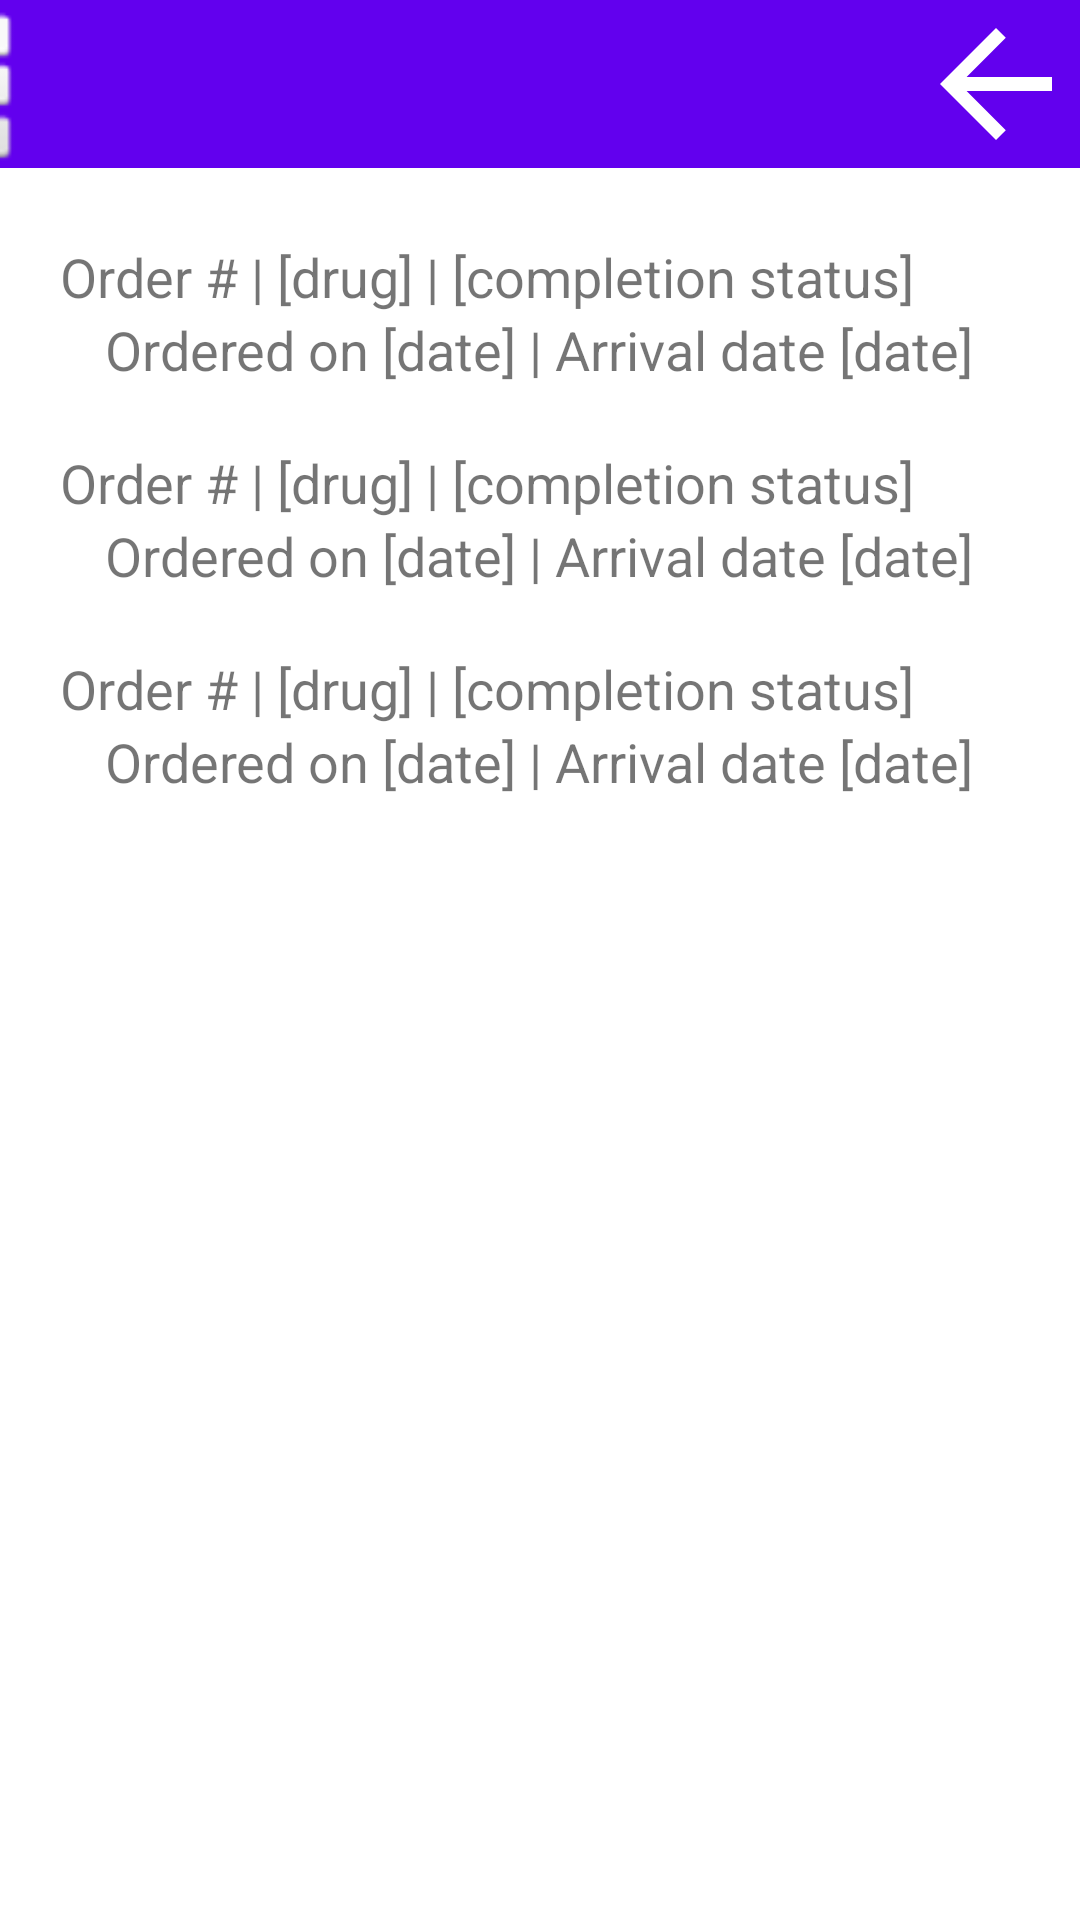

Write the Android layout XML for this screen, with the resource values it uses.
<!-- AndroidManifest.xml: application theme Theme.SWEN444PharmacyManagerV2 -->
<!-- res/layout/fragment_ordering_history.xml -->
<?xml version="1.0" encoding="utf-8"?>
<androidx.constraintlayout.widget.ConstraintLayout xmlns:android="http://schemas.android.com/apk/res/android"
    xmlns:app="http://schemas.android.com/apk/res-auto"
    xmlns:tools="http://schemas.android.com/tools"
    android:id="@+id/frameLayout13"
    android:layout_width="match_parent"
    android:layout_height="match_parent"
    tools:context=".OrderingHistory">

    <ScrollView
        android:layout_width="match_parent"
        android:layout_height="match_parent"
        android:layout_marginTop="60dp"
        app:layout_constraintBottom_toBottomOf="parent"
        app:layout_constraintEnd_toEndOf="parent"
        app:layout_constraintStart_toStartOf="parent"
        app:layout_constraintTop_toTopOf="parent">

        <LinearLayout
            android:id="@+id/linearlayout_drug_list"
            android:layout_width="match_parent"
            android:layout_height="wrap_content"
            android:orientation="vertical"
            android:paddingLeft="20dp">

            <LinearLayout
                android:layout_width="381dp"
                android:layout_height="wrap_content"
                android:orientation="vertical">

                <TextView
                    android:layout_width="match_parent"
                    android:layout_height="wrap_content"
                    android:layout_marginTop="20dp"
                    android:text="Order # | [drug] | [completion status]"
                    android:textSize="18sp" />

                <TextView
                    android:layout_width="match_parent"
                    android:layout_height="wrap_content"
                    android:layout_marginLeft="15dp"
                    android:text="Ordered on [date] | Arrival date [date]"
                    android:textSize="18sp" />

            </LinearLayout>

            <LinearLayout
                android:layout_width="381dp"
                android:layout_height="wrap_content"
                android:orientation="vertical">

                <TextView
                    android:layout_width="match_parent"
                    android:layout_height="wrap_content"
                    android:layout_marginTop="20dp"
                    android:text="Order # | [drug] | [completion status]"
                    android:textSize="18sp" />

                <TextView
                    android:layout_width="match_parent"
                    android:layout_height="wrap_content"
                    android:layout_marginLeft="15dp"
                    android:text="Ordered on [date] | Arrival date [date]"
                    android:textSize="18sp" />

            </LinearLayout>

            <LinearLayout
                android:layout_width="381dp"
                android:layout_height="wrap_content"
                android:orientation="vertical">

                <TextView
                    android:layout_width="match_parent"
                    android:layout_height="wrap_content"
                    android:layout_marginTop="20dp"
                    android:text="Order # | [drug] | [completion status]"
                    android:textSize="18sp" />

                <TextView
                    android:layout_width="match_parent"
                    android:layout_height="wrap_content"
                    android:layout_marginLeft="15dp"
                    android:text="Ordered on [date] | Arrival date [date]"
                    android:textSize="18sp" />

            </LinearLayout>

        </LinearLayout>
    </ScrollView>

    <androidx.appcompat.widget.Toolbar
        android:id="@+id/toolbar"
        android:layout_width="match_parent"
        android:layout_height="wrap_content"
        android:background="?attr/colorPrimary"
        android:minHeight="?attr/actionBarSize"
        android:theme="?attr/actionBarTheme"
        app:layout_constraintStart_toStartOf="parent"
        app:layout_constraintTop_toTopOf="parent" />

    <ImageView
        android:id="@+id/MenuImage"
        android:layout_width="56dp"
        android:layout_height="56dp"
        android:layout_marginEnd="355dp"
        android:src="@android:drawable/ic_dialog_dialer"
        app:layout_constraintEnd_toEndOf="parent"
        app:layout_constraintTop_toTopOf="parent" />

    <ImageView
        android:id="@+id/ordering_history_back_button"
        android:layout_width="56dp"
        android:layout_height="56dp"
        android:src="@drawable/abc_vector_test"
        app:layout_constraintEnd_toEndOf="parent"
        app:layout_constraintTop_toTopOf="parent" />

</androidx.constraintlayout.widget.ConstraintLayout>
<!-- resources referenced by this layout -->
<resources>
  <style name="Theme.SWEN444PharmacyManagerV2" parent="Theme.MaterialComponents.DayNight.DarkActionBar">
          
          <item name="colorPrimary">@color/purple_500</item>
          <item name="colorPrimaryVariant">@color/purple_700</item>
          <item name="colorOnPrimary">@color/white</item>
          
          <item name="colorSecondary">@color/teal_200</item>
          <item name="colorSecondaryVariant">@color/teal_700</item>
          <item name="colorOnSecondary">@color/black</item>
          
          <item name="android:statusBarColor" tools:targetApi="l">?attr/colorPrimaryVariant</item>
          
      </style>
  <!-- not gathered from this repository: default colours our renderer supplied (Android Studio template values) -->
  <color name="purple_500">#FF6200EE</color>
  <color name="purple_700">#FF3700B3</color>
  <color name="teal_200">#FF03DAC5</color>
  <color name="teal_700">#FF018786</color>
  <color name="black">#FF000000</color>
  <color name="white">#FFFFFFFF</color>
</resources>
